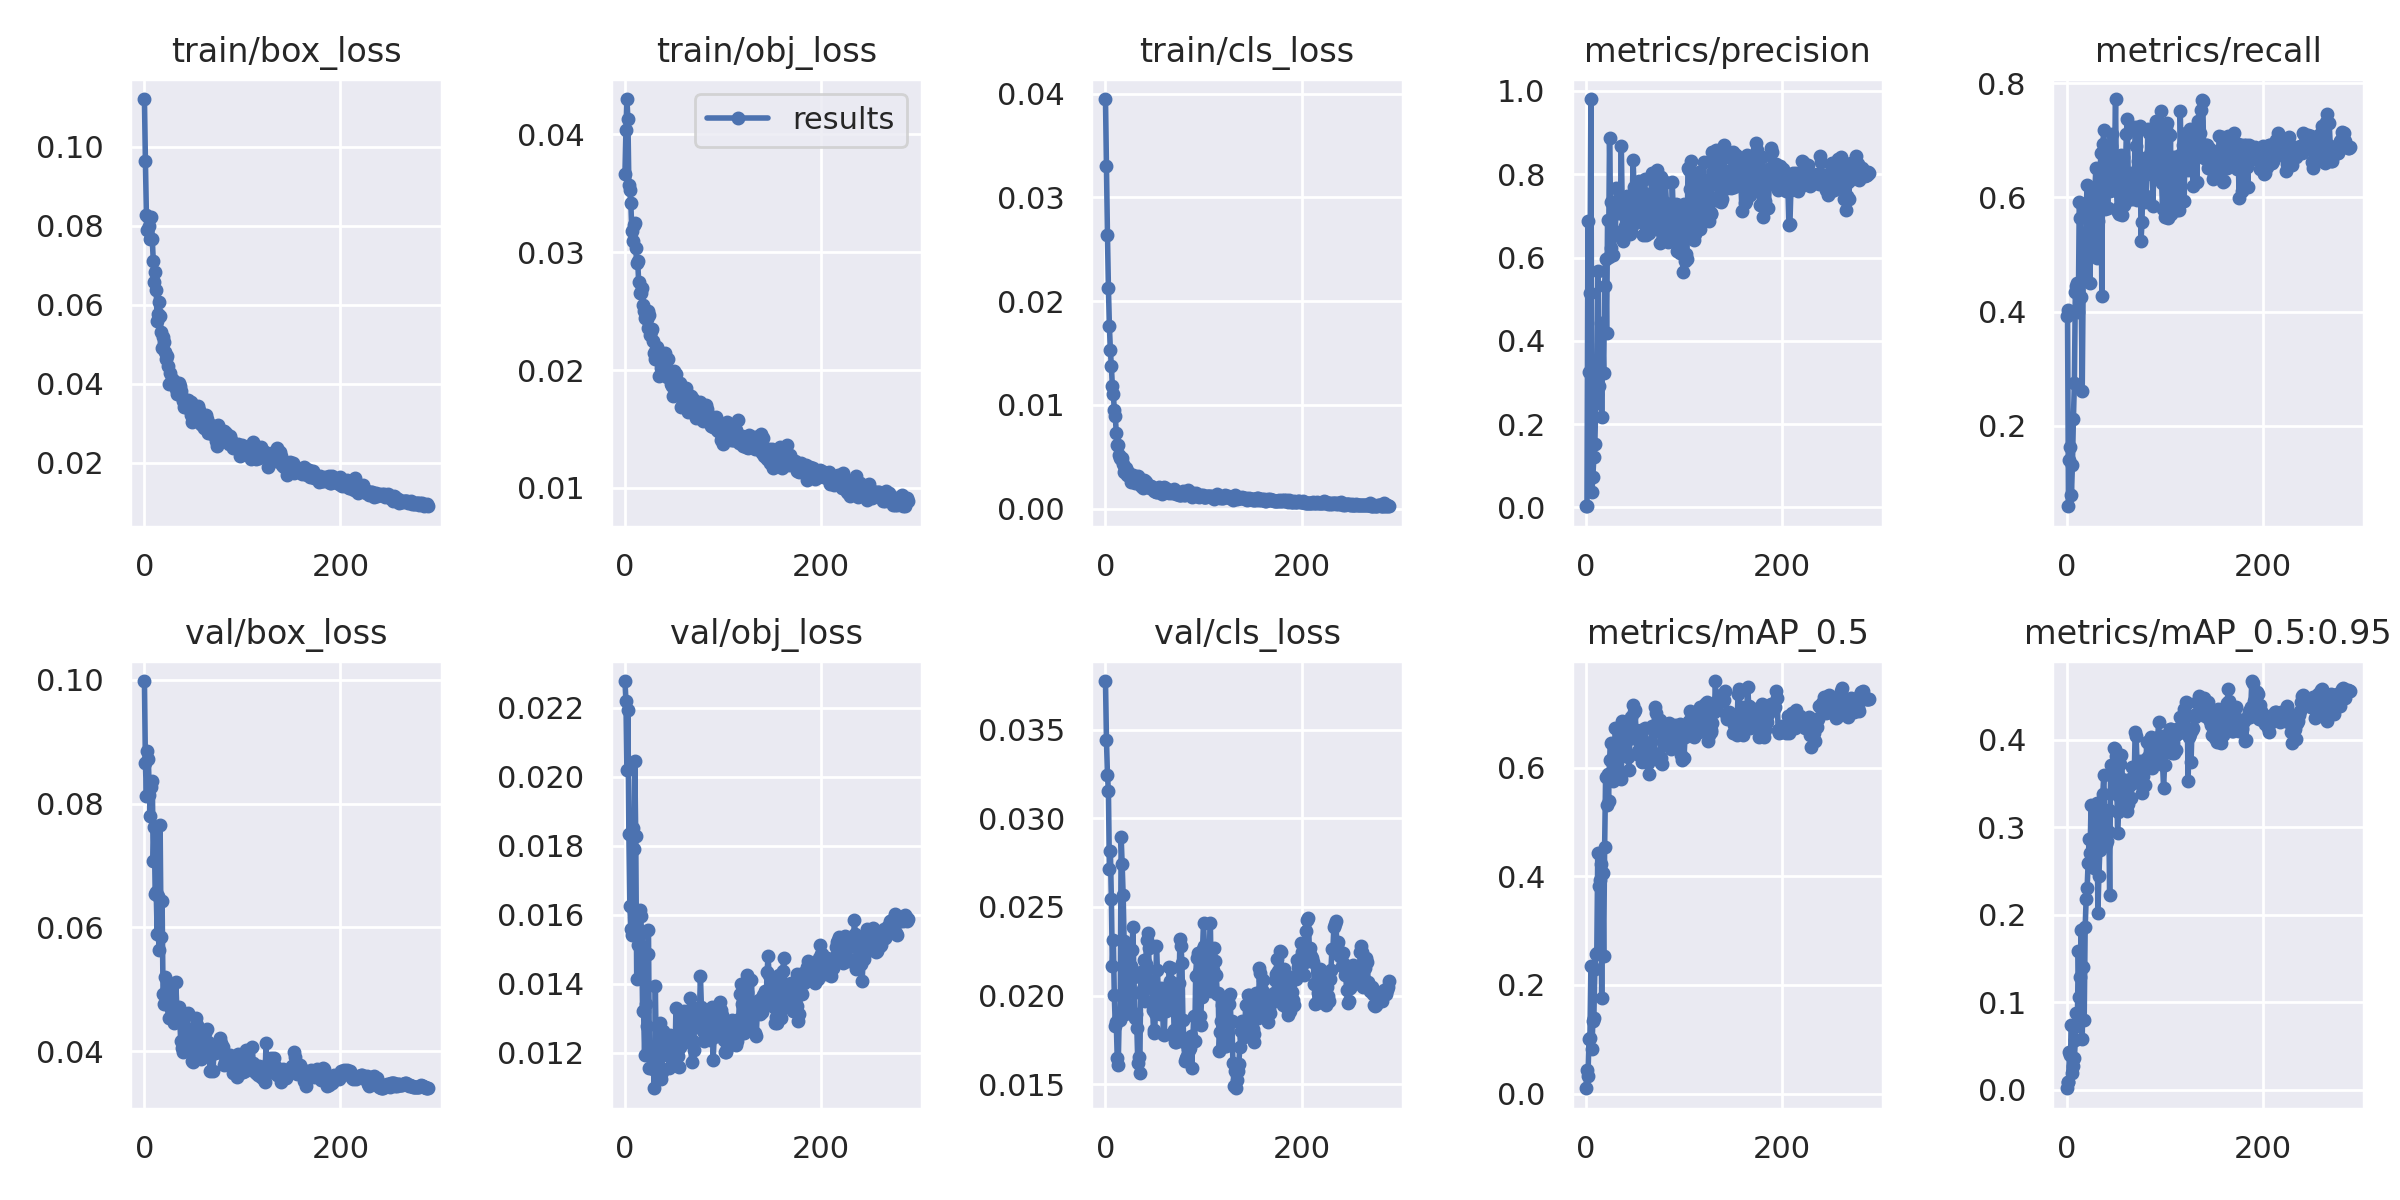

The data file committed next to this chart (first rows):
epoch, train/box_loss, train/obj_loss, train/cls_loss, metrics/precision, metrics/recall, metrics/mAP_0.5, metrics/mAP_0.5:0.95, val/box_loss, val/obj_loss, val/cls_loss, x/lr0, x/lr1, x/lr2
0, 0.1121, 0.03668, 0.03948, 0.003149, 0.3927, 0.009884, 0.001512, 0.0998, 0.02278, 0.03775, 0.0892, 0.0012, 0.0012
1, 0.09639, 0.04034, 0.033, 0.002829, 0.403, 0.04289, 0.008374, 0.08659, 0.0222, 0.03443, 0.07749, 0.002492, 0.002492
2, 0.08284, 0.04301, 0.0264, 0.688, 0.05882, 0.03216, 0.009092, 0.08118, 0.02019, 0.03246, 0.06578, 0.003775, 0.003775
3, 0.07899, 0.04131, 0.02123, 0.3263, 0.1405, 0.1005, 0.04298, 0.08852, 0.02193, 0.03153, 0.05405, 0.00505, 0.00505
4, 0.08234, 0.03573, 0.01756, 0.5153, 0.1631, 0.102, 0.0399, 0.08722, 0.01833, 0.02712, 0.04232, 0.006315, 0.006315
5, 0.07991, 0.03527, 0.01527, 0.9806, 0.07843, 0.2344, 0.0735, 0.08141, 0.01625, 0.02815, 0.03057, 0.007573, 0.007573
6, 0.07674, 0.03416, 0.01374, 0.03667, 0.131, 0.08183, 0.01864, 0.07793, 0.01559, 0.02547, 0.01882, 0.008822, 0.008822
7, 0.08219, 0.03179, 0.01186, 0.07387, 0.211, 0.1342, 0.02716, 0.08266, 0.01542, 0.02166, 0.009769, 0.009769, 0.009769
8, 0.07657, 0.03098, 0.01107, 0.1211, 0.2745, 0.1397, 0.03606, 0.08358, 0.01851, 0.02315, 0.009769, 0.009769, 0.009769
9, 0.07105, 0.0323, 0.009522, 0.1522, 0.4348, 0.229, 0.05709, 0.07075, 0.0179, 0.02003, 0.009736, 0.009736, 0.009736
10, 0.0658, 0.03252, 0.008911, 0.2513, 0.4443, 0.2569, 0.08761, 0.07629, 0.02047, 0.0183, 0.009703, 0.009703, 0.009703
11, 0.06831, 0.03038, 0.007315, 0.2719, 0.4506, 0.2583, 0.07292, 0.0654, 0.01827, 0.01849, 0.00967, 0.00967, 0.00967
12, 0.06386, 0.02909, 0.006132, 0.5677, 0.3997, 0.4425, 0.1583, 0.06578, 0.01413, 0.01648, 0.009637, 0.009637, 0.009637
13, 0.05603, 0.02926, 0.006084, 0.292, 0.5919, 0.3824, 0.1064, 0.05893, 0.01511, 0.01611, 0.009604, 0.009604, 0.009604
14, 0.0576, 0.02746, 0.005126, 0.3204, 0.5635, 0.3927, 0.1285, 0.06508, 0.01514, 0.01882, 0.009571, 0.009571, 0.009571
15, 0.06062, 0.02653, 0.004903, 0.4416, 0.425, 0.4225, 0.1822, 0.05634, 0.01614, 0.01863, 0.009538, 0.009538, 0.009538
16, 0.05713, 0.02655, 0.004826, 0.2163, 0.2605, 0.1766, 0.0573, 0.07658, 0.01595, 0.02893, 0.009505, 0.009505, 0.009505
17, 0.05306, 0.02698, 0.004908, 0.4205, 0.4558, 0.4057, 0.1407, 0.05846, 0.01548, 0.02741, 0.009472, 0.009472, 0.009472
18, 0.04901, 0.02554, 0.004313, 0.3219, 0.4753, 0.2541, 0.07935, 0.06432, 0.01321, 0.0257, 0.009439, 0.009439, 0.009439
19, 0.05183, 0.025, 0.003525, 0.5319, 0.456, 0.4538, 0.1855, 0.04931, 0.01321, 0.02309, 0.009406, 0.009406, 0.009406
20, 0.05057, 0.02445, 0.003767, 0.5974, 0.573, 0.5834, 0.2175, 0.04763, 0.01194, 0.01898, 0.009373, 0.009373, 0.009373
21, 0.04807, 0.02506, 0.003903, 0.4191, 0.6219, 0.5311, 0.2304, 0.05203, 0.0134, 0.01913, 0.00934, 0.00934, 0.00934
22, 0.04635, 0.02434, 0.003255, 0.69, 0.5131, 0.5884, 0.2596, 0.04879, 0.01277, 0.01957, 0.009307, 0.009307, 0.009307
23, 0.04718, 0.025, 0.003478, 0.6025, 0.5818, 0.5393, 0.2862, 0.05003, 0.01487, 0.02205, 0.009274, 0.009274, 0.009274
24, 0.04451, 0.02359, 0.003116, 0.8868, 0.4498, 0.6145, 0.2705, 0.04818, 0.01554, 0.02056, 0.009241, 0.009241, 0.009241
25, 0.0399, 0.02464, 0.003092, 0.7327, 0.603, 0.6459, 0.3251, 0.04542, 0.01155, 0.02027, 0.009208, 0.009208, 0.009208
26, 0.04279, 0.02301, 0.002577, 0.6218, 0.5009, 0.5784, 0.257, 0.0507, 0.01197, 0.02166, 0.009175, 0.009175, 0.009175
27, 0.04017, 0.02329, 0.003122, 0.6525, 0.5484, 0.5922, 0.2639, 0.04685, 0.0119, 0.02259, 0.009142, 0.009142, 0.009142
28, 0.04115, 0.02353, 0.003242, 0.6063, 0.5839, 0.5759, 0.2536, 0.04652, 0.01206, 0.02386, 0.009109, 0.009109, 0.009109
29, 0.0409, 0.0225, 0.002811, 0.6649, 0.6182, 0.6221, 0.274, 0.04583, 0.01153, 0.02105, 0.009076, 0.009076, 0.009076
30, 0.04045, 0.02149, 0.002438, 0.6614, 0.6522, 0.6728, 0.3235, 0.04463, 0.01096, 0.01876, 0.009043, 0.009043, 0.009043
31, 0.04036, 0.02098, 0.002596, 0.7676, 0.4946, 0.5985, 0.3278, 0.04651, 0.01394, 0.01897, 0.00901, 0.00901, 0.00901
32, 0.03867, 0.02183, 0.002751, 0.7288, 0.5585, 0.592, 0.2019, 0.05118, 0.01171, 0.01818, 0.008977, 0.008977, 0.008977
33, 0.03732, 0.022, 0.003149, 0.7075, 0.5819, 0.6173, 0.2445, 0.04714, 0.01165, 0.01617, 0.008944, 0.008944, 0.008944
34, 0.03849, 0.02145, 0.00274, 0.7163, 0.6256, 0.6278, 0.2737, 0.04571, 0.01225, 0.01651, 0.008911, 0.008911, 0.008911
35, 0.04027, 0.01954, 0.002599, 0.7077, 0.6786, 0.6601, 0.2889, 0.04711, 0.01145, 0.01563, 0.008878, 0.008878, 0.008878
36, 0.03942, 0.02065, 0.002184, 0.8685, 0.428, 0.5798, 0.2885, 0.04547, 0.01285, 0.02134, 0.008845, 0.008845, 0.008845
37, 0.03816, 0.02014, 0.002333, 0.7137, 0.6938, 0.6859, 0.3384, 0.04157, 0.01123, 0.02012, 0.008812, 0.008812, 0.008812
38, 0.0366, 0.02077, 0.002008, 0.6395, 0.7174, 0.6727, 0.3599, 0.0406, 0.01144, 0.02039, 0.008779, 0.008779, 0.008779
39, 0.03567, 0.02021, 0.002708, 0.6612, 0.5803, 0.623, 0.312, 0.03979, 0.01262, 0.02201, 0.008746, 0.008746, 0.008746
40, 0.03426, 0.02043, 0.00265, 0.6757, 0.6748, 0.6458, 0.281, 0.04398, 0.01239, 0.01971, 0.008713, 0.008713, 0.008713
41, 0.03505, 0.02148, 0.002525, 0.723, 0.6466, 0.6487, 0.2842, 0.04139, 0.01212, 0.02177, 0.00868, 0.00868, 0.00868
42, 0.03431, 0.02083, 0.00219, 0.7474, 0.5809, 0.6209, 0.2958, 0.04292, 0.01243, 0.02313, 0.008647, 0.008647, 0.008647
43, 0.03479, 0.01938, 0.002094, 0.6764, 0.6636, 0.6205, 0.3198, 0.0433, 0.01194, 0.02351, 0.008614, 0.008614, 0.008614
44, 0.03595, 0.02094, 0.002179, 0.6641, 0.611, 0.5957, 0.2222, 0.04622, 0.01225, 0.02268, 0.008581, 0.008581, 0.008581
45, 0.03376, 0.01973, 0.001938, 0.6569, 0.6903, 0.6826, 0.3715, 0.04148, 0.01154, 0.02071, 0.008548, 0.008548, 0.008548
46, 0.03392, 0.01966, 0.00222, 0.6604, 0.7111, 0.6938, 0.3389, 0.0408, 0.0125, 0.02084, 0.008515, 0.008515, 0.008515
47, 0.03221, 0.01881, 0.002095, 0.7107, 0.6319, 0.6541, 0.3643, 0.04351, 0.01206, 0.02045, 0.008482, 0.008482, 0.008482
48, 0.03533, 0.01869, 0.002024, 0.8344, 0.6636, 0.7149, 0.3909, 0.04246, 0.0121, 0.01919, 0.008449, 0.008449, 0.008449
49, 0.03024, 0.01784, 0.001694, 0.7702, 0.6725, 0.7024, 0.39, 0.03848, 0.01241, 0.01807, 0.008416, 0.008416, 0.008416
50, 0.03129, 0.01995, 0.001788, 0.6817, 0.7723, 0.7069, 0.3814, 0.03829, 0.01217, 0.01787, 0.008383, 0.008383, 0.008383
51, 0.03309, 0.01843, 0.001785, 0.7088, 0.6107, 0.6686, 0.3836, 0.03991, 0.01163, 0.01902, 0.00835, 0.00835, 0.00835
52, 0.03321, 0.01971, 0.00158, 0.6902, 0.5745, 0.6244, 0.2937, 0.04104, 0.0133, 0.0228, 0.008317, 0.008317, 0.008317
53, 0.03258, 0.01892, 0.001616, 0.6933, 0.5806, 0.63, 0.3171, 0.04534, 0.01198, 0.02147, 0.008284, 0.008284, 0.008284
54, 0.03122, 0.01796, 0.001892, 0.7832, 0.5712, 0.6484, 0.3358, 0.04417, 0.01189, 0.02007, 0.008251, 0.008251, 0.008251
55, 0.03438, 0.01802, 0.002035, 0.7407, 0.6624, 0.664, 0.3725, 0.0401, 0.01158, 0.01904, 0.008218, 0.008218, 0.008218
56, 0.03339, 0.01887, 0.001777, 0.7144, 0.6749, 0.6691, 0.3826, 0.03958, 0.01217, 0.01894, 0.008185, 0.008185, 0.008185
57, 0.02999, 0.01688, 0.00162, 0.7107, 0.57, 0.6101, 0.3548, 0.03986, 0.01312, 0.02041, 0.008152, 0.008152, 0.008152
58, 0.02982, 0.01791, 0.001452, 0.6548, 0.6704, 0.6342, 0.3279, 0.03871, 0.01273, 0.02031, 0.008119, 0.008119, 0.008119
59, 0.02971, 0.01736, 0.001725, 0.7554, 0.5867, 0.632, 0.3334, 0.04113, 0.01305, 0.01783, 0.008086, 0.008086, 0.008086
... 230 more rows
